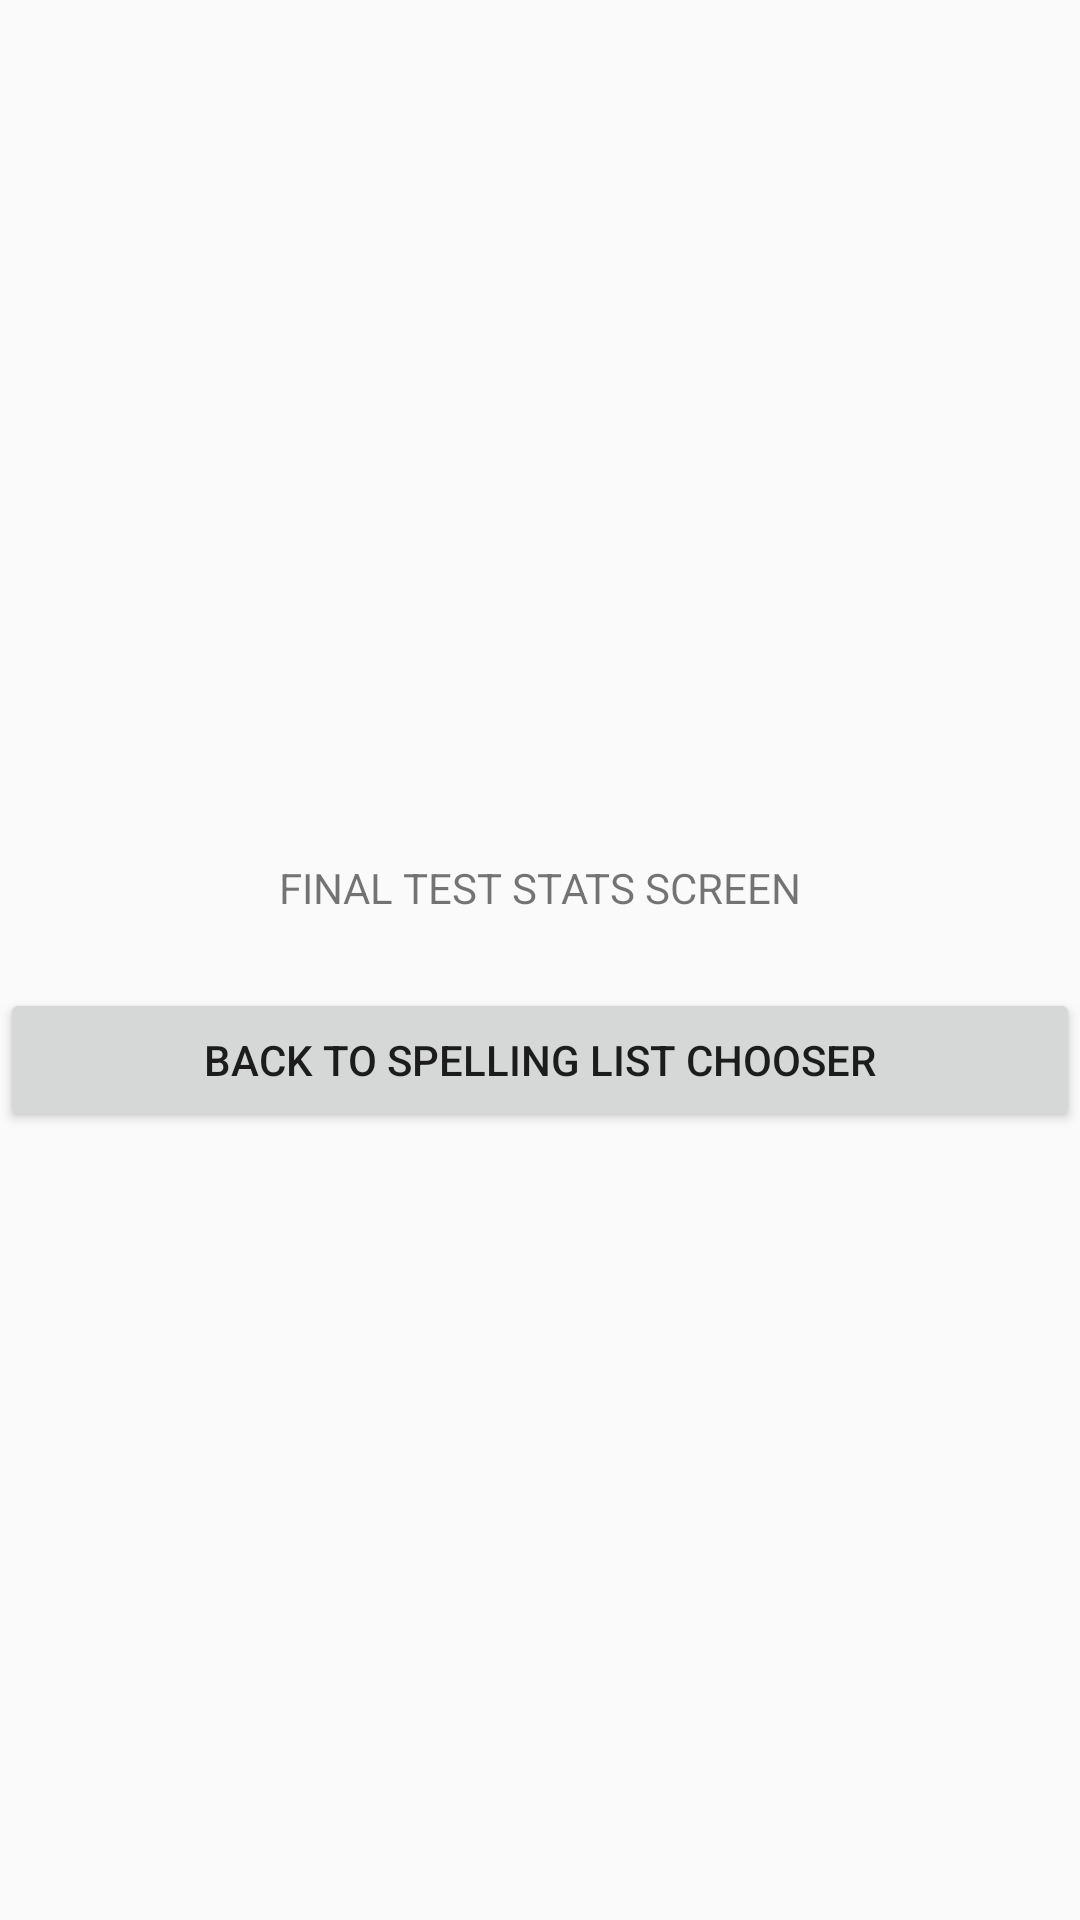

Reconstruct the res/layout file that produces this screen, plus the resources it refers to.
<!-- AndroidManifest.xml: application theme AppTheme -->
<!-- res/layout/activity_test_stats.xml -->
<LinearLayout xmlns:android="http://schemas.android.com/apk/res/android"
    android:layout_width="match_parent"
    android:layout_height="match_parent"
    android:gravity="center"
    android:orientation="vertical" >
    <TextView
        android:layout_width="wrap_content"
        android:layout_height="wrap_content"
        android:padding="24dp"
        android:text="FINAL TEST STATS SCREEN" />

    <Button
        android:id="@+id/teststats_button_list_chooser"
        android:layout_width="match_parent"
        android:layout_height="wrap_content"
        android:text="Back to Spelling List Chooser" />

</LinearLayout>
<!-- resources referenced by this layout -->
<resources>
  <style name="AppTheme" parent="Theme.AppCompat.Light.DarkActionBar">
          
          <item name="colorPrimary">@color/colorPrimary</item>
          <item name="colorPrimaryDark">@color/colorPrimaryDark</item>
          <item name="colorAccent">@color/colorAccent</item>
      </style>
  <color name="colorPrimary">#008577</color>
  <color name="colorPrimaryDark">#00574B</color>
  <color name="colorAccent">#D81B60</color>
</resources>
